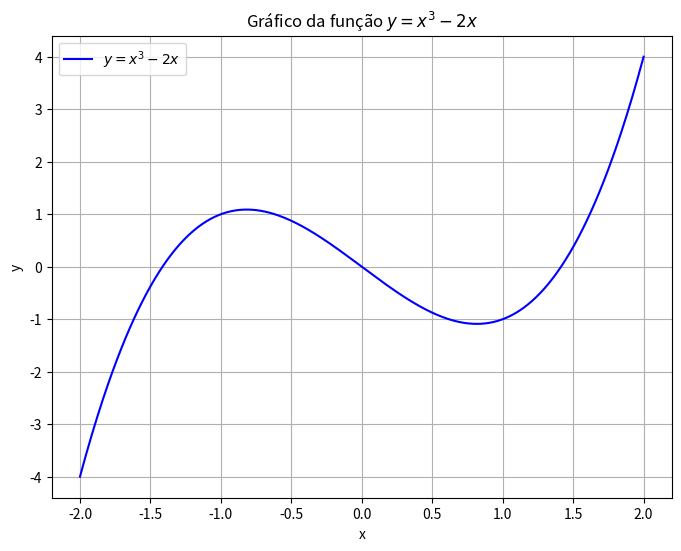

Reproduce this figure in Python.
import numpy as np
import matplotlib.pyplot as plt

x = np.linspace(-2, 2, 400)

y = x**3 - 2*x

plt.figure(figsize=(8, 6))
plt.plot(x, y, label='$y = x^3 - 2x$', color='blue')
plt.title('Gráfico da função $y = x^3 - 2x$')
plt.xlabel('x')
plt.ylabel('y')
plt.grid(True)
plt.legend()
plt.show()

